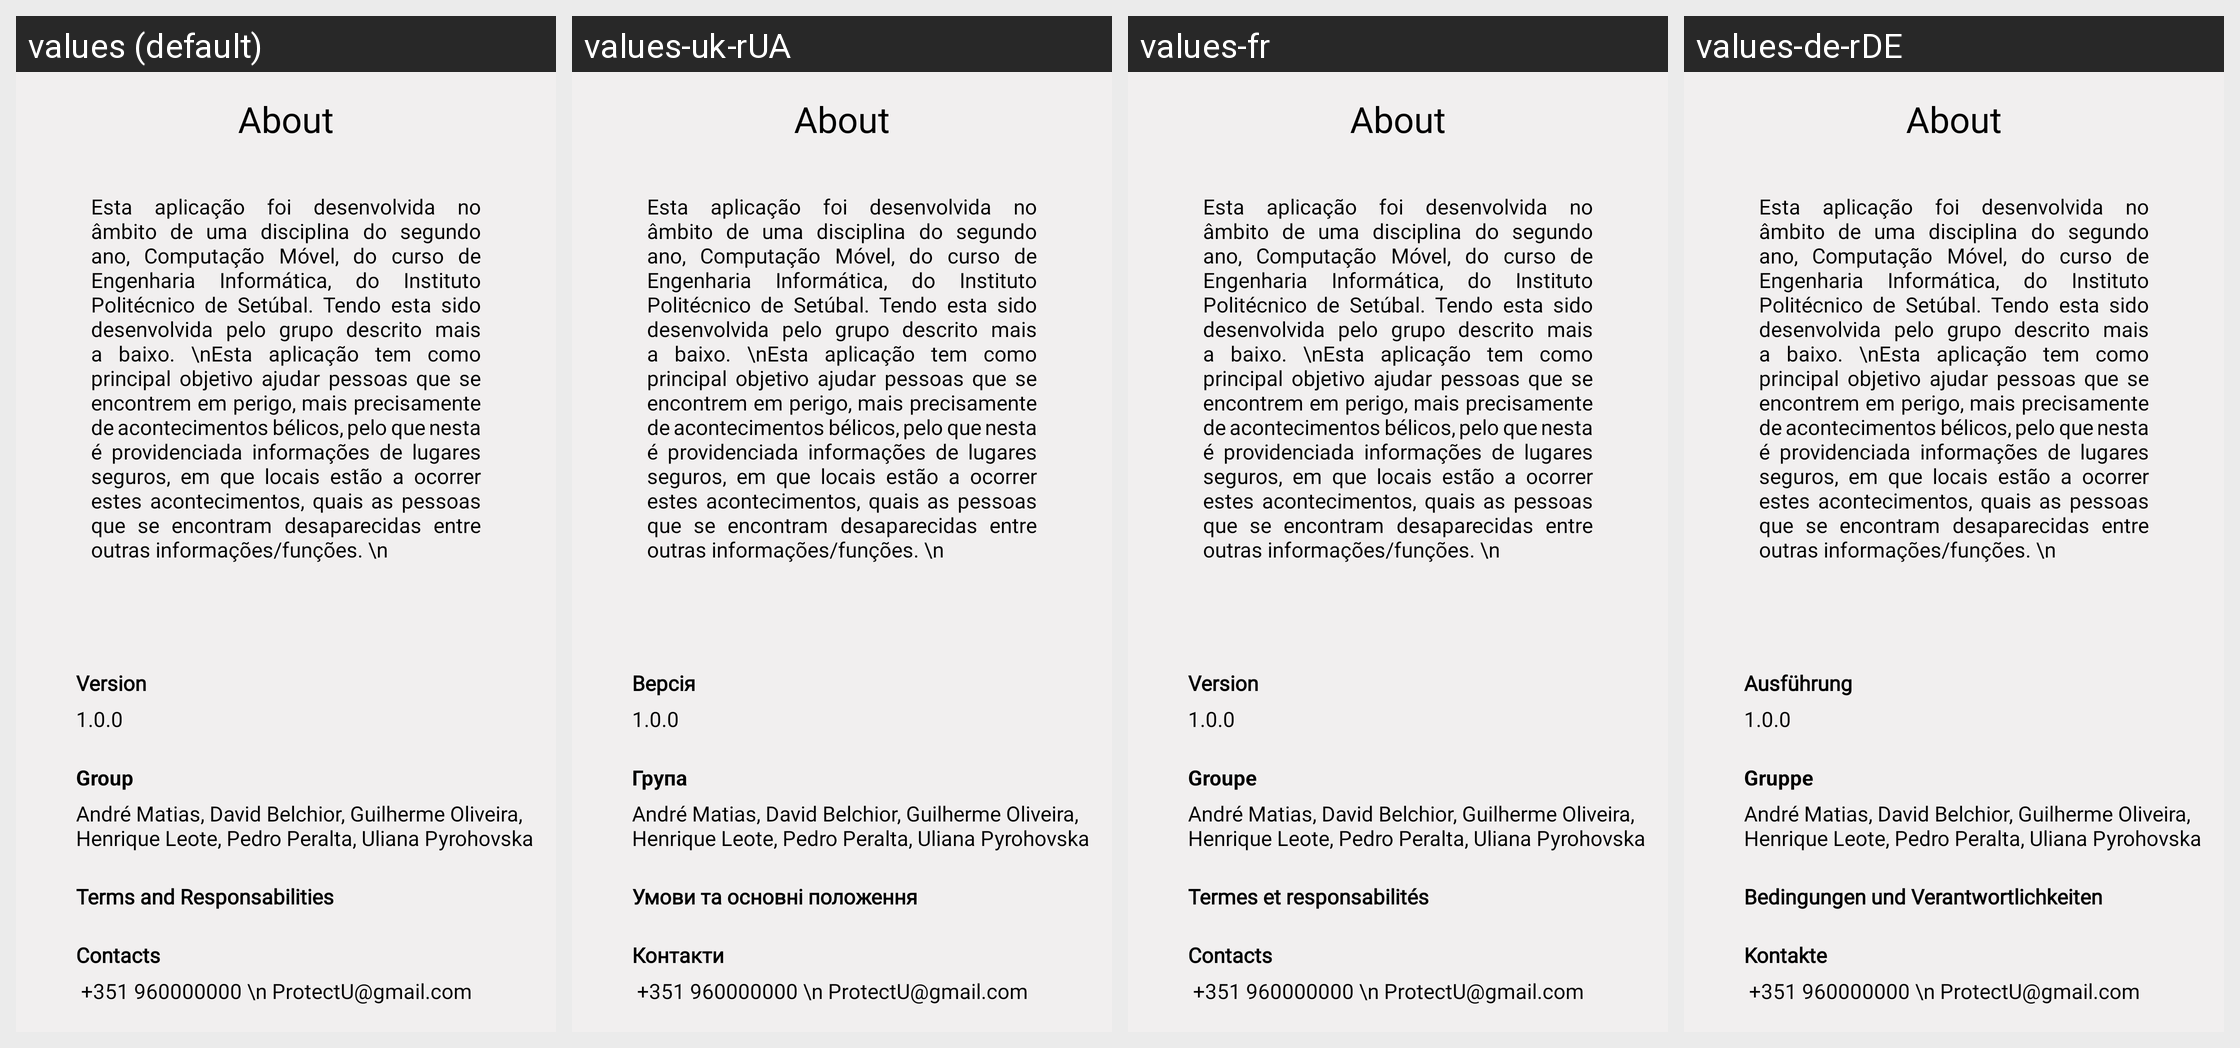

Strings drawn on this Android screen and how each of the app's shown locales translates them:
Android screen res/layout/fragment_about.xml rendered under 4 locales, left to right: values (default), values-uk-rUA, values-fr, values-de-rDE. Device: Nexus 5 (rendered at 1080×1920; each locale shown at half size, 540×960, under a caption strip naming it); theme Theme.ProtectU.
Other locales in the repository, not shown: values-pt.
Strings drawn on this screen, with the default value and each locale's value (text and hints the layout hard-codes, and strings that could not be matched under every locale, appear in the picture but are not listed):

version
  values: Version
  values-uk-rUA: Версія
  values-fr: Version
  values-de-rDE: Ausführung

group
  values: Group
  values-uk-rUA: Група
  values-fr: Groupe
  values-de-rDE: Gruppe

terms
  values: Terms and Responsabilities
  values-uk-rUA: Умови та основні положення
  values-fr: Termes et responsabilités
  values-de-rDE: Bedingungen und Verantwortlichkeiten

contacts
  values: Contacts
  values-uk-rUA: Контакти
  values-fr: Contacts
  values-de-rDE: Kontakte
